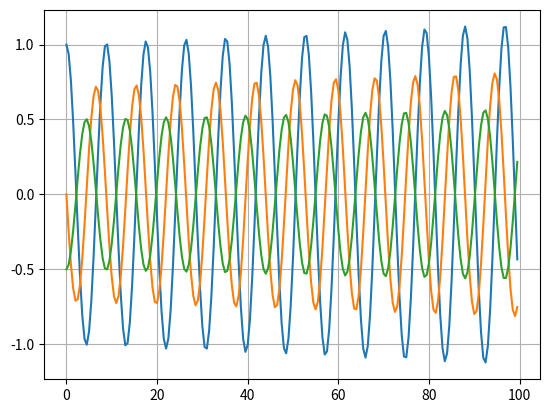

Generate this figure with matplotlib:
import numpy as np
import matplotlib.pyplot as plt

def kinematic_rk4(t, f, r0, v0):
    dt = t[1] - t[0]  # Assuming uniform time steps
    half_dt = dt / 2
    # Initialize arrays to store positions, velocities, and accelerations
    dim = len(r0)
    r = np.zeros((len(t), dim))  # Position array
    v = np.zeros((len(t), dim))  # Velocity array
    a = np.zeros((len(t), dim))  # Acceleration array
    # Set initial conditions
    r[0] = r0
    v[0] = v0
    a[0] = f(t[0], r0, v0)
    for i in range(len(t) - 1):
        t_i = t[i]
        r_i = r[i]
        v_i = v[i]
        # RK4 coefficients for velocity
        k1_v = f(t_i, r_i, v_i)
        k2_v = f(t_i + half_dt, r_i + v_i * half_dt, v_i + k1_v * half_dt)
        k3_v = f(t_i + half_dt, r_i + v_i * half_dt, v_i + k2_v * half_dt)
        k4_v = f(t_i + dt, r_i + v_i * dt, v_i + k3_v * dt)
        # RK4 coefficients for position
        k1_r = v_i
        k2_r = v_i + k1_v * half_dt
        k3_r = v_i + k2_v * half_dt
        k4_r = v_i + k3_v * dt
        # Update velocity and position
        v[i + 1] = v_i + (k1_v + 2 * k2_v + 2 * k3_v + k4_v) * dt / 6
        r[i + 1] = r_i + (k1_r + 2 * k2_r + 2 * k3_r + k4_r) * dt / 6
        # Update acceleration for the next step
        a[i + 1] = f(t[i + 1], r[i + 1], v[i + 1])
    return r, v, a

def spring_acc(t,r,v):
    k = 0.5
    m = 1
    return - k * r / m

t0,tf,dt = 0,100,0.5
t = np.arange(t0,tf,dt)
r0 = np.array([1])
v0 = np.array([0])
y = kinematic_rk4(t,spring_acc,r0,v0)[0]
v = kinematic_rk4(t,spring_acc,r0,v0)[1]
a = kinematic_rk4(t,spring_acc,r0,v0)[2]

plt.plot(t,y)
plt.plot(t,v)
plt.plot(t,a)
plt.grid()
plt.show()
